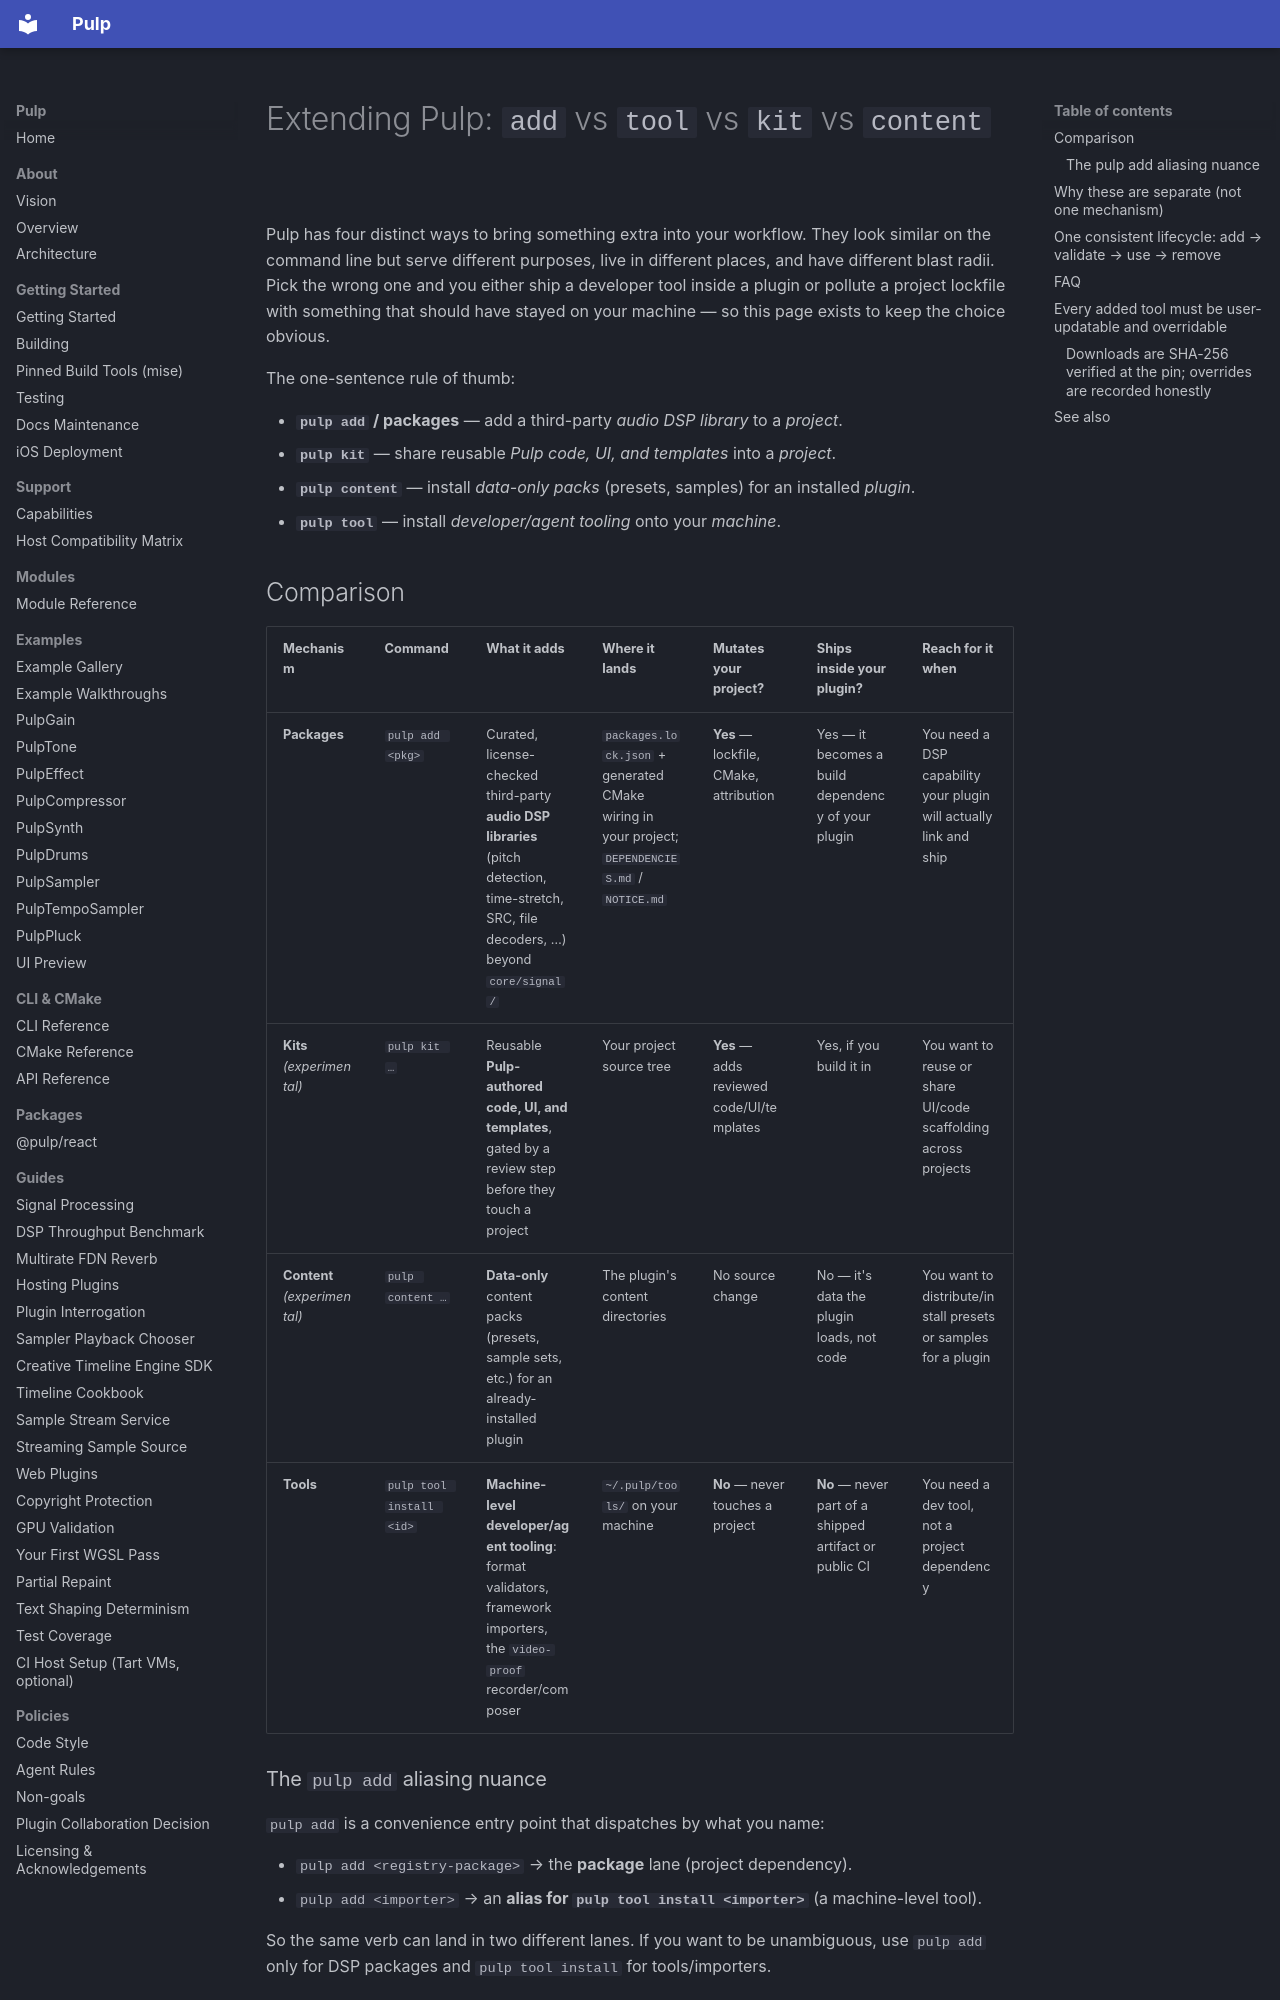

repository: Generous-Corp/pulp · page: reference/extending-pulp.html · generator: mkdocs

# Extending Pulp: `add` vs `tool` vs `kit` vs `content`

Pulp has four distinct ways to bring something extra into your workflow. They
look similar on the command line but serve different purposes, live in different
places, and have different blast radii. Pick the wrong one and you either ship a
developer tool inside a plugin or pollute a project lockfile with something that
should have stayed on your machine — so this page exists to keep the choice
obvious.

The one-sentence rule of thumb:

- **`pulp add` / packages** — add a third-party *audio DSP library* to a *project*.
- **`pulp kit`** — share reusable *Pulp code, UI, and templates* into a *project*.
- **`pulp content`** — install *data-only packs* (presets, samples) for an
  installed *plugin*.
- **`pulp tool`** — install *developer/agent tooling* onto your *machine*.

## Comparison

| Mechanism | Command | What it adds | Where it lands | Mutates your project? | Ships inside your plugin? | Reach for it when |
|---|---|---|---|---|---|---|
| **Packages** | `pulp add <pkg>` | Curated, license-checked third-party **audio DSP libraries** (pitch detection, time-stretch, SRC, file decoders, …) beyond `core/signal/` | `packages.lock.json` + generated CMake wiring in your project; `DEPENDENCIES.md` / `NOTICE.md` | **Yes** — lockfile, CMake, attribution | Yes — it becomes a build dependency of your plugin | You need a DSP capability your plugin will actually link and ship |
| **Kits** *(experimental)* | `pulp kit …` | Reusable **Pulp-authored code, UI, and templates**, gated by a review step before they touch a project | Your project source tree | **Yes** — adds reviewed code/UI/templates | Yes, if you build it in | You want to reuse or share UI/code scaffolding across projects |
| **Content** *(experimental)* | `pulp content …` | **Data-only** content packs (presets, sample sets, etc.) for an already-installed plugin | The plugin's content directories | No source change | No — it's data the plugin loads, not code | You want to distribute/install presets or samples for a plugin |
| **Tools** | `pulp tool install <id>` | **Machine-level developer/agent tooling**: format validators, framework importers, the `video-proof` recorder/composer | `~/.pulp/tools/` on your machine | **No** — never touches a project | **No** — never part of a shipped artifact or public CI | You need a dev tool, not a project dependency |

### The `pulp add` aliasing nuance

`pulp add` is a convenience entry point that dispatches by what you name:

- `pulp add <registry-package>` → the **package** lane (project dependency).
- `pulp add <importer>` → an **alias for `pulp tool install <importer>`** (a
  machine-level tool).

So the same verb can land in two different lanes. If you want to be unambiguous,
use `pulp add` only for DSP packages and `pulp tool install` for tools/importers.

## Why these are separate (not one mechanism)

The split is deliberate and load-bearing:

- **Trust boundary.** `pulp add` / kits / content can mutate a *project* —
  lockfiles, generated CMake, attribution files, plugin data. A plugin you ship
  to users should only ever contain code and data it actually needs at runtime.
- **No dev tooling in shipped artifacts.** `pulp tool` installs things like
  Node, npm packages, `ffmpeg`, and Remotion (for `video-proof`), or framework
  importers with bundled libclang. None of that belongs in a plugin binary, a
  project lockfile, or required public CI. Tools live under `~/.pulp/tools/` and
  are removable without touching any project.
- **License hygiene.** Packages are curated to MIT/BSD/Apache so they are safe to
  link and redistribute. Some tools (Remotion, ffmpeg static builds) carry
  developer-only license terms and get the same carve-out as vendor SDKs:
  developer-supplied, never vendored, never shipped.
